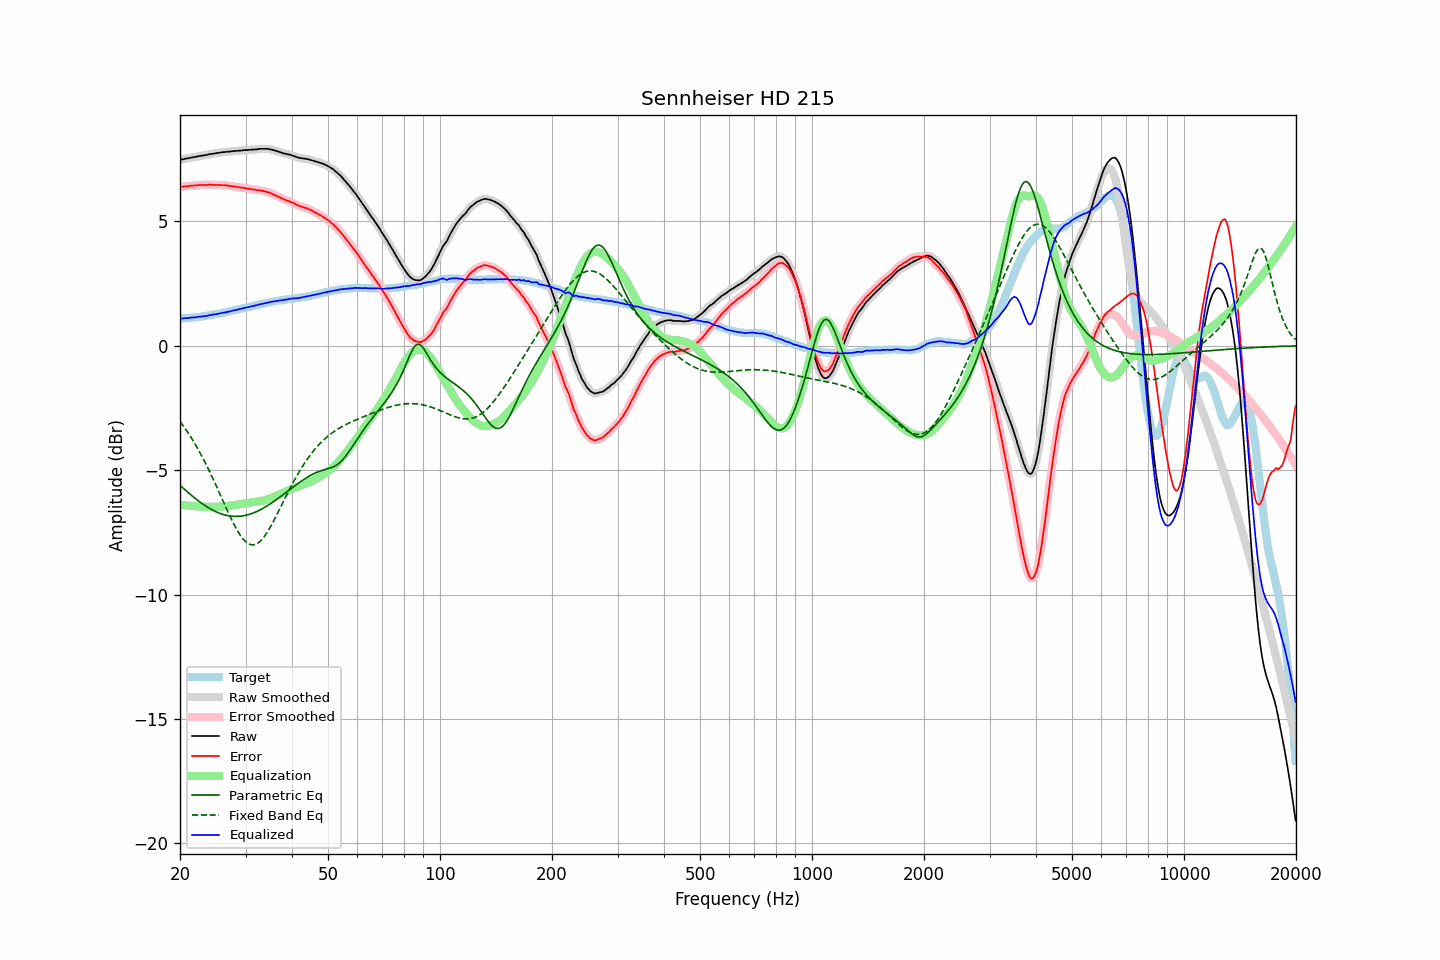

Data behind this chart, as committed beside it:
frequency, raw, error, smoothed, error_smoothed, equalization, parametric_eq, fixed_band_eq, equalized_raw, equalized_smoothed, target
20.00, 7.48, 6.39, 7.48, 6.39, -6.39, -5.61, -3.04, 1.09, 1.09, 1.09
20.20, 7.49, 6.40, 7.49, 6.40, -6.39, -5.67, -3.13, 1.10, 1.10, 1.09
20.40, 7.50, 6.40, 7.50, 6.40, -6.40, -5.72, -3.22, 1.10, 1.10, 1.10
20.61, 7.52, 6.41, 7.52, 6.41, -6.41, -5.78, -3.31, 1.11, 1.11, 1.11
20.81, 7.53, 6.42, 7.53, 6.41, -6.42, -5.84, -3.40, 1.11, 1.11, 1.11
21.02, 7.54, 6.42, 7.54, 6.42, -6.42, -5.90, -3.50, 1.12, 1.12, 1.12
21.23, 7.55, 6.43, 7.55, 6.43, -6.43, -5.95, -3.59, 1.12, 1.13, 1.12
21.44, 7.57, 6.44, 7.57, 6.43, -6.43, -6.01, -3.70, 1.14, 1.13, 1.13
21.66, 7.58, 6.44, 7.58, 6.44, -6.44, -6.06, -3.80, 1.14, 1.14, 1.14
21.87, 7.59, 6.45, 7.59, 6.45, -6.45, -6.11, -3.91, 1.14, 1.14, 1.14
22.09, 7.60, 6.45, 7.60, 6.45, -6.45, -6.16, -4.02, 1.15, 1.15, 1.15
22.31, 7.62, 6.46, 7.62, 6.46, -6.46, -6.21, -4.13, 1.16, 1.16, 1.16
22.54, 7.63, 6.47, 7.63, 6.46, -6.46, -6.26, -4.25, 1.17, 1.17, 1.16
22.76, 7.64, 6.47, 7.64, 6.47, -6.47, -6.31, -4.36, 1.18, 1.18, 1.17
22.99, 7.65, 6.47, 7.65, 6.47, -6.47, -6.36, -4.49, 1.18, 1.18, 1.18
23.22, 7.66, 6.47, 7.66, 6.47, -6.47, -6.40, -4.61, 1.19, 1.19, 1.19
23.45, 7.67, 6.47, 7.67, 6.47, -6.47, -6.44, -4.74, 1.20, 1.20, 1.20
23.69, 7.68, 6.47, 7.68, 6.47, -6.47, -6.48, -4.87, 1.21, 1.21, 1.21
23.92, 7.70, 6.48, 7.70, 6.48, -6.47, -6.52, -5.00, 1.23, 1.22, 1.22
24.16, 7.71, 6.48, 7.71, 6.48, -6.47, -6.56, -5.13, 1.24, 1.24, 1.23
24.40, 7.72, 6.48, 7.72, 6.48, -6.47, -6.60, -5.27, 1.25, 1.25, 1.24
24.65, 7.73, 6.47, 7.73, 6.47, -6.47, -6.63, -5.41, 1.26, 1.26, 1.26
24.89, 7.74, 6.47, 7.74, 6.47, -6.47, -6.66, -5.55, 1.27, 1.27, 1.27
25.14, 7.75, 6.47, 7.75, 6.47, -6.47, -6.69, -5.70, 1.28, 1.28, 1.28
25.39, 7.76, 6.47, 7.76, 6.47, -6.47, -6.72, -5.84, 1.29, 1.29, 1.29
25.65, 7.77, 6.47, 7.77, 6.47, -6.46, -6.74, -5.98, 1.31, 1.31, 1.30
25.91, 7.78, 6.46, 7.78, 6.46, -6.46, -6.77, -6.13, 1.32, 1.32, 1.32
26.16, 7.79, 6.46, 7.79, 6.46, -6.46, -6.79, -6.27, 1.33, 1.33, 1.33
26.43, 7.79, 6.45, 7.79, 6.45, -6.45, -6.80, -6.42, 1.34, 1.34, 1.34
26.69, 7.80, 6.45, 7.80, 6.45, -6.44, -6.82, -6.56, 1.36, 1.36, 1.35
26.96, 7.81, 6.44, 7.81, 6.44, -6.44, -6.83, -6.70, 1.37, 1.37, 1.37
27.23, 7.81, 6.43, 7.81, 6.43, -6.43, -6.84, -6.84, 1.38, 1.38, 1.38
27.50, 7.82, 6.42, 7.82, 6.42, -6.42, -6.85, -6.98, 1.40, 1.40, 1.40
27.77, 7.83, 6.42, 7.83, 6.41, -6.41, -6.86, -7.11, 1.42, 1.41, 1.41
28.05, 7.83, 6.40, 7.83, 6.40, -6.40, -6.86, -7.23, 1.43, 1.43, 1.43
28.33, 7.84, 6.40, 7.84, 6.39, -6.39, -6.86, -7.35, 1.45, 1.44, 1.44
28.62, 7.84, 6.38, 7.84, 6.38, -6.38, -6.86, -7.47, 1.46, 1.46, 1.46
28.90, 7.85, 6.38, 7.85, 6.37, -6.37, -6.85, -7.57, 1.48, 1.47, 1.47
29.19, 7.85, 6.36, 7.85, 6.36, -6.36, -6.85, -7.66, 1.49, 1.49, 1.49
29.48, 7.86, 6.36, 7.86, 6.36, -6.36, -6.84, -7.75, 1.51, 1.51, 1.50
29.78, 7.87, 6.35, 7.87, 6.35, -6.34, -6.83, -7.82, 1.53, 1.52, 1.52
30.08, 7.87, 6.34, 7.87, 6.34, -6.33, -6.81, -7.88, 1.54, 1.54, 1.53
30.38, 7.87, 6.32, 7.87, 6.32, -6.32, -6.80, -7.93, 1.55, 1.55, 1.55
30.68, 7.88, 6.32, 7.88, 6.31, -6.31, -6.78, -7.97, 1.57, 1.56, 1.56
30.99, 7.88, 6.30, 7.88, 6.30, -6.30, -6.76, -7.99, 1.58, 1.58, 1.58
31.30, 7.89, 6.30, 7.89, 6.29, -6.29, -6.74, -8.00, 1.60, 1.59, 1.59
31.61, 7.89, 6.28, 7.89, 6.28, -6.28, -6.71, -8.00, 1.61, 1.61, 1.61
31.93, 7.90, 6.28, 7.90, 6.27, -6.28, -6.68, -7.98, 1.62, 1.62, 1.62
32.24, 7.90, 6.26, 7.90, 6.26, -6.27, -6.65, -7.95, 1.63, 1.64, 1.64
32.57, 7.91, 6.26, 7.91, 6.26, -6.26, -6.62, -7.91, 1.65, 1.65, 1.65
32.89, 7.92, 6.25, 7.92, 6.25, -6.25, -6.59, -7.85, 1.67, 1.67, 1.67
33.22, 7.92, 6.24, 7.92, 6.24, -6.23, -6.56, -7.78, 1.69, 1.69, 1.68
33.55, 7.92, 6.22, 7.92, 6.22, -6.22, -6.52, -7.71, 1.70, 1.70, 1.70
33.89, 7.92, 6.21, 7.92, 6.21, -6.21, -6.48, -7.62, 1.71, 1.71, 1.71
34.23, 7.92, 6.19, 7.92, 6.19, -6.19, -6.44, -7.52, 1.73, 1.73, 1.73
34.57, 7.91, 6.17, 7.91, 6.17, -6.17, -6.40, -7.42, 1.74, 1.75, 1.74
34.92, 7.90, 6.15, 7.90, 6.15, -6.14, -6.36, -7.31, 1.76, 1.76, 1.75
35.27, 7.89, 6.12, 7.89, 6.12, -6.12, -6.32, -7.19, 1.77, 1.77, 1.77
35.62, 7.87, 6.09, 7.87, 6.09, -6.09, -6.27, -7.07, 1.78, 1.78, 1.78
35.97, 7.85, 6.06, 7.85, 6.06, -6.06, -6.23, -6.95, 1.79, 1.79, 1.79
... 635 more rows
